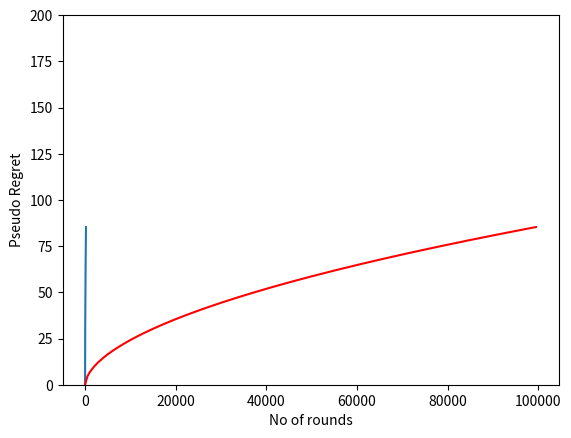

Here is the Python script that generated this plot:
import numpy as np
import math
import sys
import matplotlib.pyplot as plt
import scipy.stats as ss

c=[0.4,0.4,0.2,0.2]


L = 4

total_rounds = 100000

theta = [1,2,3,4]

def select_arm(arm):
	return np.random.binomial(1, c[arm]) # E[Y_it] = c_i


def CombCascade(num_arms):
	L = num_arms
	eps = [0]*L
	Nit = np.zeros(L)
	wt = np.zeros(L)
	UCB_te = np.zeros(L)
	Upperit = np.zeros(L)
	Lowerit = np.zeros(L)
	thetait = np.zeros(L)
	X_it = np.zeros(L)
	Y_it = np.zeros(L)
	uit = np.zeros(L)
	values = np.zeros(L)
	loss = np.zeros(L)
	Ot = float("inf")
	regret = np.zeros(total_rounds)
	cregret = np.zeros(total_rounds)
	cum_regret = np.zeros(int(total_rounds/500))
	for i in range(L):
		wt[i] = select_arm(i)
		Nit[i] += 1

	reawrd = min(wt)
	for i in range(L):
		if wt[i]==0:
			Ot = i
			break

	thetait = X_it/Nit
	cit = Y_it/Nit

	for t in range(total_rounds) :
		for i in range(L):
			UCB_te[i] = np.min(wt[i] + np.sqrt(1.5*np.log(1+t)/Nit[i]))
		At = np.argmax(UCB_te)
		Ot = float("inf")

		for i in range(L):
			wt[i] = select_arm(i)
			Nit[i] += 1
		fA = min(wt)

		for i in range(At):
			if wt[i]==0:
				Ot = i
				break
		min_Ot_At = min(Ot, At)



		fA_star = 1
		for i in range (min_Ot_At):
			Nit[i] += 1
			wt[i] = (Nit[i]*wt[i] + 1)/Nit[i]
			fA_star *= wt[i]


		regret[t] = regret[t-1] + fA_star - fA
		cregret[t]=math.log(t+1)*regret[t]
		print(regret[t])
		if t%500==0:

			cum_regret[int(t/500)] =math.sqrt((regret[t])*math.log(t+1)) 
		print(t,regret[t])

	return cum_regret*0.08

cum_regret = CombCascade(L)
#print (cum_regret)
plt.plot(cum_regret)
plt.plot(500*np.arange(int(total_rounds/500)),cum_regret,'r' )
plt.ylim([0,200.0])

plt.xlabel("No of rounds")
plt.ylabel("Pseudo Regret")
plt.show()





